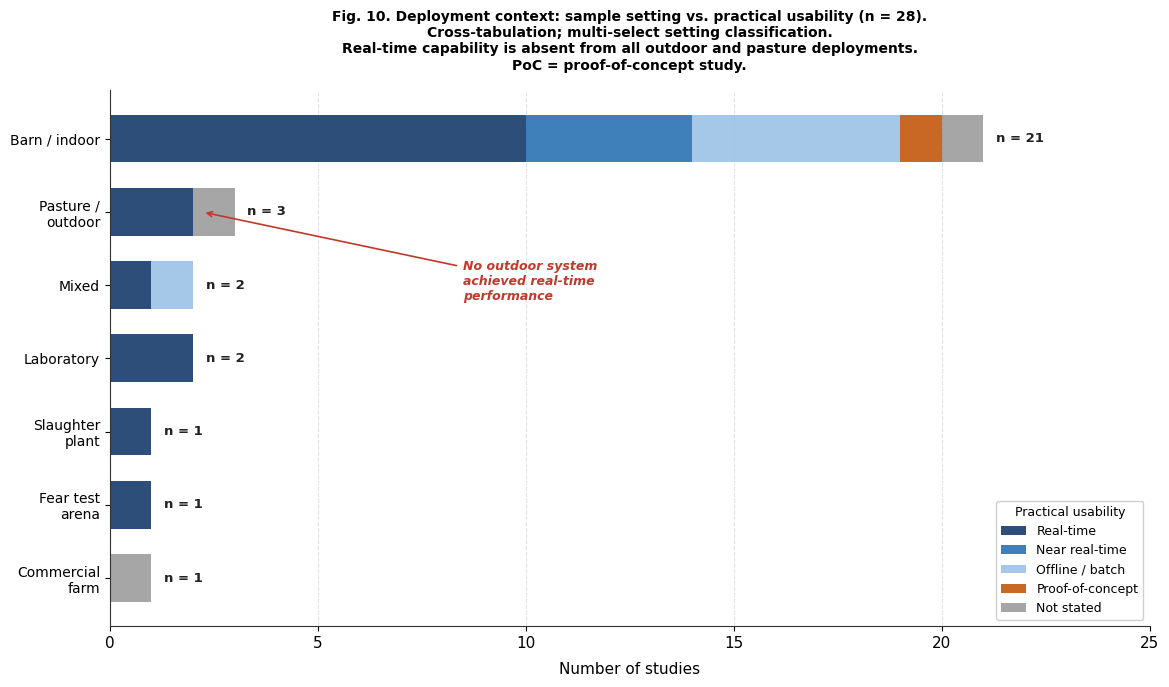

Reproduce this figure in Python. (Note: this script raises an exception after producing the figure.)
"""
Fig. 10 — Deployment context: sample setting vs practical usability
Animal journal: 300 DPI TIFF
Counts reconciled: Barn n=21 (from Fig 12 original data which is the authoritative source)
Annotation: no outdoor/pasture system achieved real-time performance
"""
import matplotlib
matplotlib.use('Agg')
import matplotlib.pyplot as plt
import matplotlib.patches as mpatches
import numpy as np

# Updated font family to Arial as per journal submission rules
plt.rcParams.update({
    'font.family': 'Arial',
    'font.size': 11,
    'axes.linewidth': 0.8,
    'axes.edgecolor': '#333333',
})

DARK  = '#1B3F6E'
MID   = '#2E75B6'
LIGHT = '#9DC3E6'
ORANGE= '#C55A11'
GRAY  = '#808080'

fig, ax = plt.subplots(figsize=(13, 7))

settings = ['Barn / indoor', 'Pasture /\noutdoor', 'Mixed', 'Laboratory',
            'Slaughter\nplant', 'Fear test\narena', 'Commercial\nfarm']
totals   = [21, 3, 2, 2, 1, 1, 1]

# Usability breakdown (real-time, near-rt, offline, poc, not stated)
real_time  = [10, 2, 1, 2, 1, 1, 0]
near_rt    = [ 4, 0, 0, 0, 0, 0, 0]
offline    = [ 5, 0, 1, 0, 0, 0, 0]
poc        = [ 1, 0, 0, 0, 0, 0, 0]
not_stated = [ 1, 1, 0, 0, 0, 0, 1]

y = np.arange(len(settings))
w = 0.65

p1 = ax.barh(y, real_time, color=DARK,   height=w, label='Real-time',         alpha=0.92)
p2 = ax.barh(y, near_rt,   color=MID,    height=w, label='Near real-time',     alpha=0.92, left=real_time)
p3 = ax.barh(y, offline,   color=LIGHT,  height=w, label='Offline / batch',    alpha=0.92, left=[a+b for a,b in zip(real_time,near_rt)])
p4 = ax.barh(y, poc,       color=ORANGE, height=w, label='Proof-of-concept',   alpha=0.92, left=[a+b+c for a,b,c in zip(real_time,near_rt,offline)])
p5 = ax.barh(y, not_stated,color=GRAY,   height=w, label='Not stated',         alpha=0.7,  left=[a+b+c+d for a,b,c,d in zip(real_time,near_rt,offline,poc)])

for i, tot in enumerate(totals):
    ax.text(tot + 0.3, i, f'n = {tot}',
            va='center', fontsize=9.5, fontweight='bold', color='#222222')

ax.set_yticks(y)
ax.set_yticklabels(settings, fontsize=10)
ax.invert_yaxis()
ax.set_xlabel('Number of studies', fontsize=11, labelpad=8)
ax.set_xlim(0, 25) # Re-calibrated limit to save space and provide perfect fit for 'n =' labels
ax.xaxis.grid(True, linestyle='--', alpha=0.35)
ax.set_axisbelow(True)
ax.spines['top'].set_visible(False)
ax.spines['right'].set_visible(False)

ax.legend(title='Practical usability', title_fontsize=9,
          fontsize=9, loc='lower right', framealpha=0.92,
          edgecolor='#cccccc')

# Adjusted annotation parameters to point perfectly to pasture bar without hitting labels
ax.annotate('No outdoor system\nachieved real-time\nperformance',
            xy=(2.2, 1.0), xytext=(8.5, 2.2),
            fontsize=9, color='#c0392b', style='italic', fontweight='bold',
            arrowprops=dict(arrowstyle='->', color='#c0392b', lw=1.2, shrinkA=3, shrinkB=3))

ax.set_title(
    'Fig. 10. Deployment context: sample setting vs. practical usability (n = 28).\n'
    'Cross-tabulation; multi-select setting classification.\n'
    'Real-time capability is absent from all outdoor and pasture deployments.\n'
    'PoC = proof-of-concept study.',
    fontsize=10, fontweight='bold', pad=15)

# Tight layout and precise margin expansion applied
plt.tight_layout()
plt.subplots_adjust(left=0.18)

plt.savefig('./figures/Fig10_deployment_context.tiff',
            format='tiff', dpi=300, bbox_inches='tight', facecolor='white')
plt.close()
print("Fig 10 saved successfully with custom annotation alignment!")
